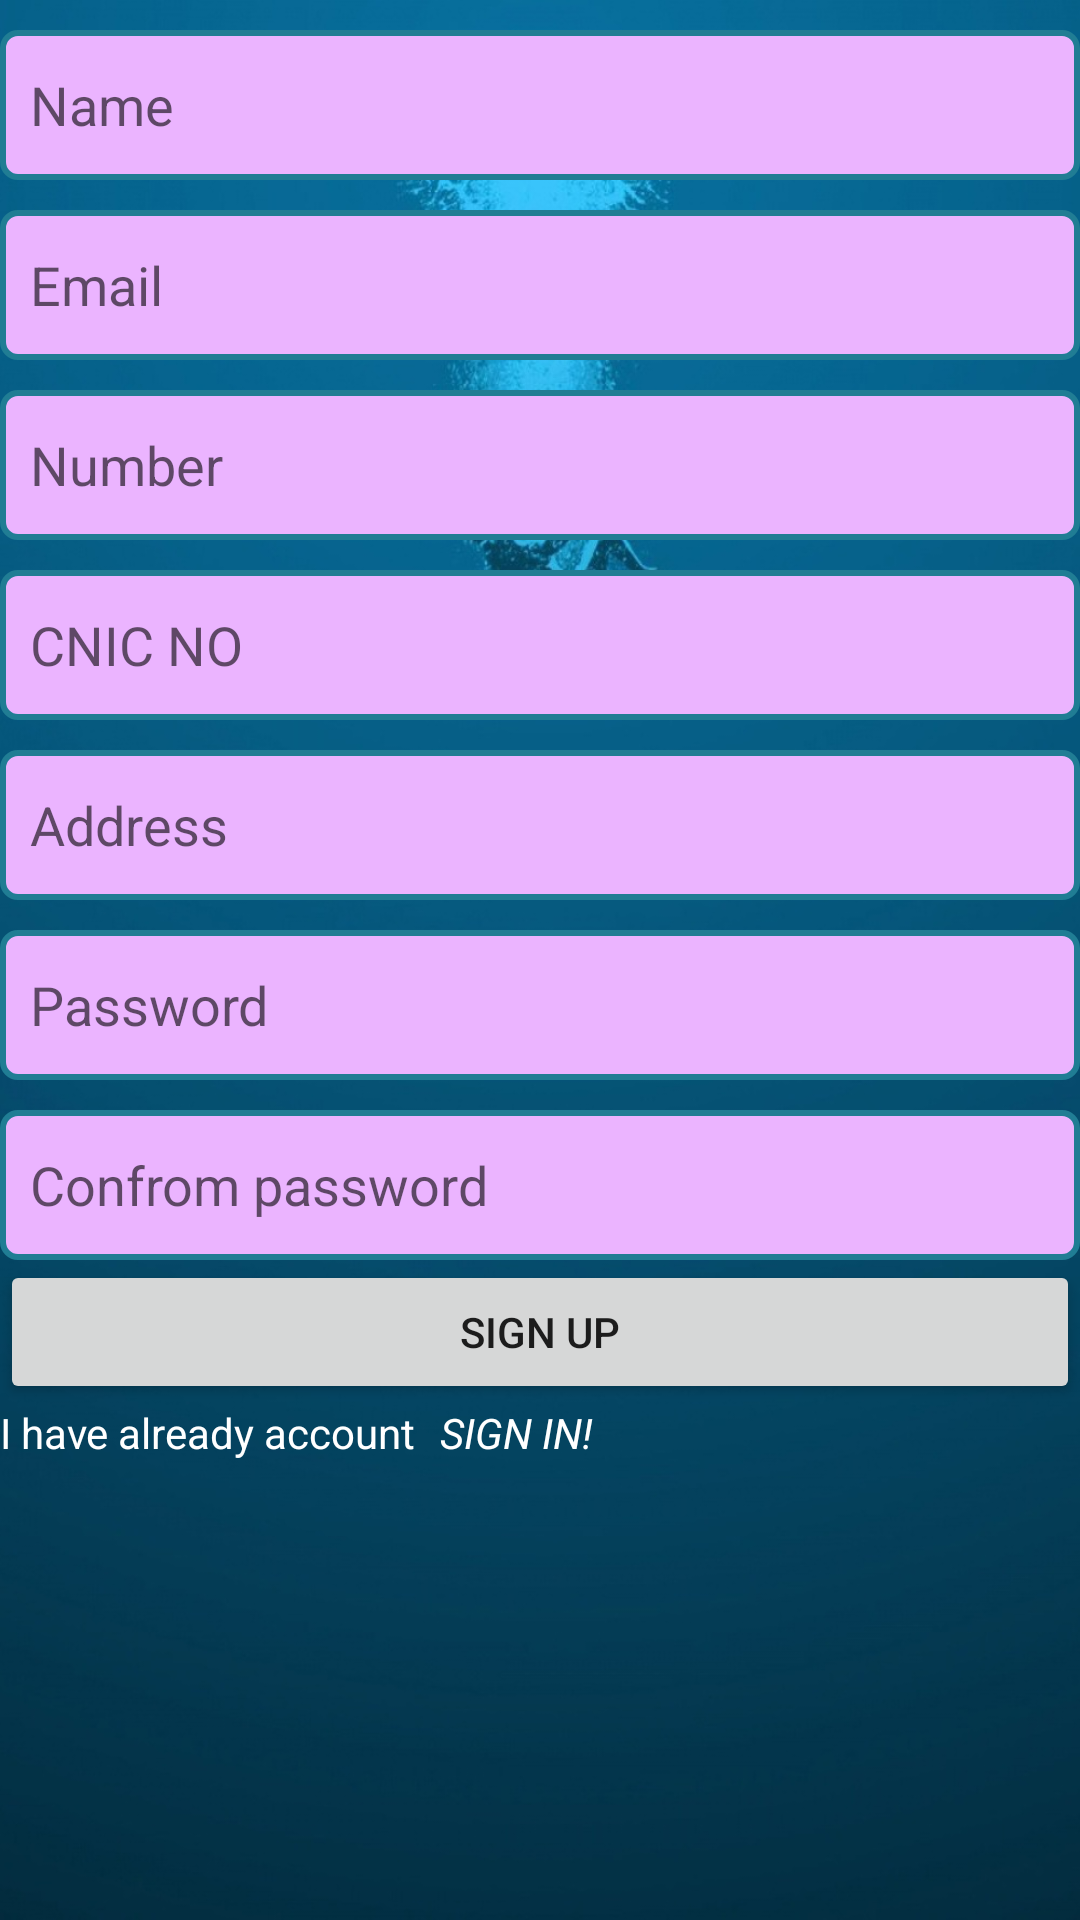

Android layout source for this screen:
<!-- AndroidManifest.xml: application theme AppTheme -->
<!-- res/layout/activity_sign_up__emp.xml -->
<?xml version="1.0" encoding="utf-8"?>
<LinearLayout xmlns:android="http://schemas.android.com/apk/res/android"
    xmlns:app="http://schemas.android.com/apk/res-auto"
    xmlns:tools="http://schemas.android.com/tools"
    android:layout_width="match_parent"
    android:layout_height="match_parent"
    android:background="@drawable/b4"
    android:orientation="vertical"
    tools:context=".SignUP_EMP">

    <ScrollView
        android:layout_width="match_parent"
        android:layout_height="match_parent">

        <LinearLayout
            android:orientation="vertical"
            android:layout_width="match_parent"
            android:layout_height="wrap_content">

            <EditText
                android:id="@+id/signup_name"
                android:layout_width="match_parent"
                android:layout_height="50dp"
                style="@style/sign"
                android:hint="Name"/>
            <EditText
                android:id="@+id/signup_emial"
                android:layout_width="match_parent"
                android:layout_height="50dp"
                style="@style/sign"
                android:inputType="textEmailAddress"
                android:hint="Email"/>
            <EditText
                android:id="@+id/signup_no"
                android:layout_width="match_parent"
                android:layout_height="50dp"
                style="@style/sign"
                android:inputType="number"
                android:maxLength="11"
                android:hint="Number"/>

            <EditText
                android:id="@+id/signup_cnic"
                android:layout_width="match_parent"
                android:layout_height="50dp"
                style="@style/sign"
                android:inputType="number"
                android:maxLength="13"
                android:hint="CNIC NO"/>


            <EditText
                android:id="@+id/signup_address"
                android:layout_width="match_parent"
                android:layout_height="50dp"
                style="@style/sign"
                android:hint="Address"/>
            <EditText
                android:id="@+id/signup_password"
                android:layout_width="match_parent"
                android:layout_height="50dp"
                style="@style/sign"
                android:hint="Password"/>
            <EditText
                android:id="@+id/signup_confrom_password"
                android:layout_width="match_parent"
                android:layout_height="50dp"
                style="@style/sign"
                android:hint="Confrom password"/>


            <LinearLayout
                android:id="@+id/linearLayout2"
                android:layout_width="wrap_content"
                android:layout_height="wrap_content"
                android:layout_gravity="center"
                android:layout_marginStart="8dp"
                android:layout_marginTop="8dp"
                android:layout_marginEnd="8dp"
                android:visibility="gone"
                android:orientation="horizontal"
                app:layout_constraintEnd_toEndOf="parent"
                app:layout_constraintStart_toStartOf="parent"
                app:layout_constraintTop_toTopOf="parent">

                <TextView
                    android:layout_width="wrap_content"
                    android:layout_height="wrap_content"
                    android:layout_marginLeft="10dp"
                    android:text="JOB TYPE" />

                <Spinner
                    android:id="@+id/signup_emp_spin"
                    android:layout_width="wrap_content"

                    android:layout_height="wrap_content"
                    android:layout_gravity="center" />


            </LinearLayout>

            <Button
                android:id="@+id/signup_btn"
                android:layout_width="match_parent"
                android:layout_height="wrap_content"
                android:text="Sign Up"
                />

            <LinearLayout
                android:layout_width="wrap_content"
                android:layout_height="wrap_content"
                android:orientation="horizontal"
                >

                <TextView
                    android:id="@+id/alreadyAcc"
                    android:layout_width="wrap_content"
                    android:layout_height="38dp"
                    android:text="I have already account"
                    android:textColor="#fff"

                    />

                <TextView
                    android:id="@+id/signin_up"
                    android:layout_width="108dp"
                    android:layout_height="wrap_content"
                    android:text="Sign In!"
                    android:textColor="#fff"
                    android:textStyle="italic"
                    android:textAllCaps="true"
                    android:layout_marginLeft="8sp"/>


            </LinearLayout>

        </LinearLayout>
    </ScrollView>
</LinearLayout>
<!-- resources referenced by this layout -->
<resources>
  <!-- drawable b4: jpg bitmap (drawable, 127607 bytes) -->
  <style name="sign">
          <item name="android:background">@drawable/rec</item>
          <item name="android:paddingLeft">10dp</item>
          <item name="android:layout_marginTop">10dp</item>
  
  
      </style>
  <style name="AppTheme" parent="Theme.AppCompat.Light.DarkActionBar">
          
          <item name="colorPrimary">@color/colorPrimary</item>
          <item name="colorPrimaryDark">@color/colorPrimaryDark</item>
          <item name="colorAccent">@color/colorAccent</item>
      </style>
  <!-- drawable rec (drawable) -->
  <?xml version="1.0" encoding="UTF-8"?>
  <shape xmlns:android="http://schemas.android.com/apk/res/android" android:id="@+id/listview_background_shape">
      <stroke android:width="2dp" android:color="#ff207d94" />
      <padding android:left="2dp"
          android:top="2dp"
          android:right="2dp"
          android:bottom="2dp" />
      <corners android:radius="5dp" />
      <solid android:color="#ebb4ff" />
  </shape>
  <!-- not gathered from this repository: default colours our renderer supplied (Android Studio template values) -->
  <color name="colorPrimary">#FF6200EE</color>
  <color name="colorPrimaryDark">#FF3700B3</color>
  <color name="colorAccent">#FF03DAC5</color>
</resources>
